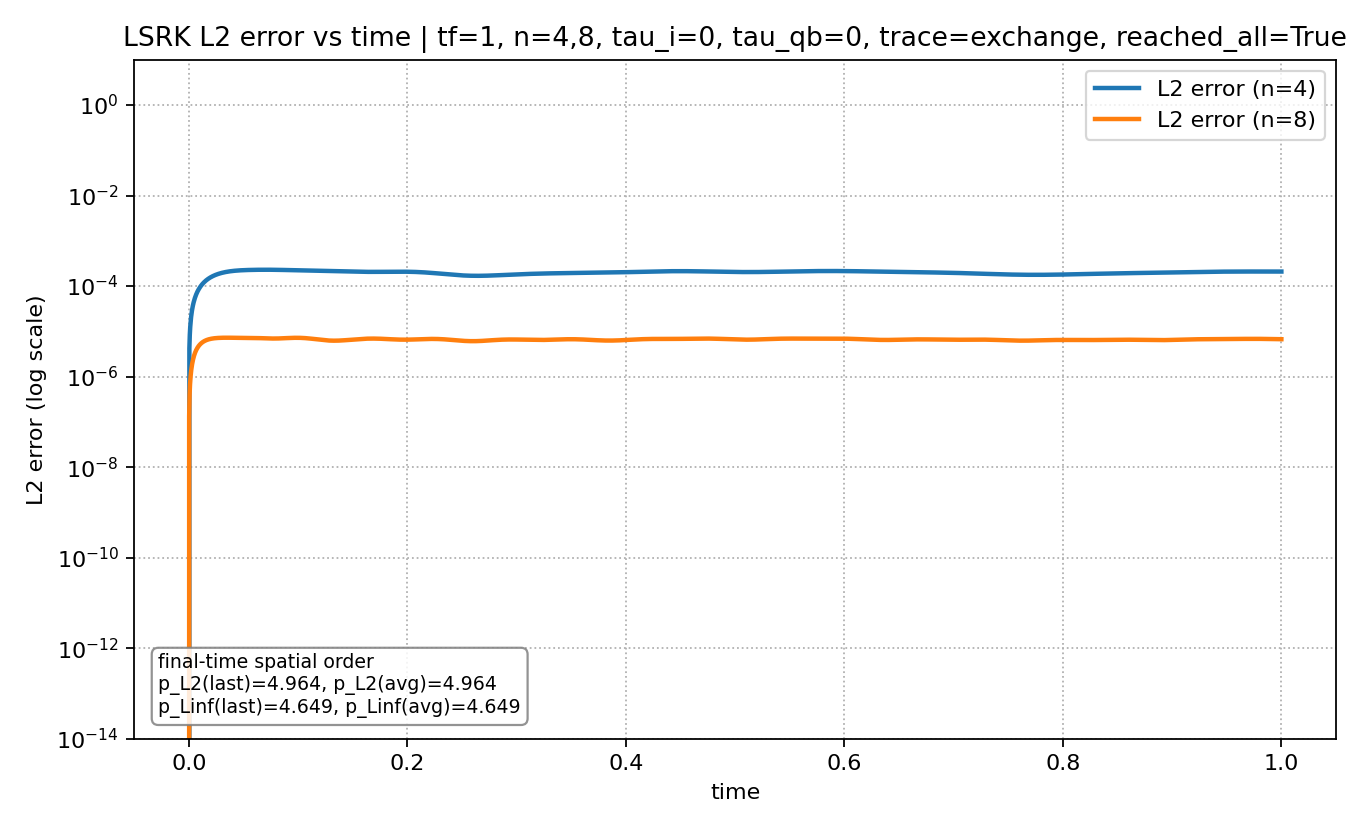

Source data for this figure (header and first rows):
mesh_level, tau_interior, tau_qb, time, L2_error, Linf_error, max_abs_q
4, 0.0, 0.0, 0.0, 0.0, 0.0, 1.0
4, 0.0, 0.0, 0.0003906, 4.208494430136328e-06, 1.735277337916452e-05, 1
4, 0.0, 0.0, 0.0007812, 8.36452951561414e-06, 3.483720061665807e-05, 1
4, 0.0, 0.0, 0.001172, 1.247109409678202e-05, 5.246721491260903e-05, 0.9999
4, 0.0, 0.0, 0.001562, 1.6530533047738852e-05, 7.025544545197909e-05, 0.9998
4, 0.0, 0.0, 0.001953, 2.0544636810837916e-05, 8.821322946523519e-05, 0.9997
4, 0.0, 0.0, 0.002344, 2.4514722690109893e-05, 0.0001064, 0.9996
4, 0.0, 0.0, 0.002734, 2.844170817752553e-05, 0.0001247, 0.9995
4, 0.0, 0.0, 0.003125, 3.232617667851048e-05, 0.0001432, 0.9994
4, 0.0, 0.0, 0.003516, 3.6168436067707934e-05, 0.0001619, 0.9996
4, 0.0, 0.0, 0.003906, 3.996857054434828e-05, 0.0001809, 0.9997
4, 0.0, 0.0, 0.004297, 4.3726486278086646e-05, 0.0002, 0.9998
4, 0.0, 0.0, 0.004687, 4.744195134179507e-05, 0.0002194, 0.9999
4, 0.0, 0.0, 0.005078, 5.111463042236412e-05, 0.0002389, 0.9999
4, 0.0, 0.0, 0.005469, 5.474411478545738e-05, 0.0002587, 1
4, 0.0, 0.0, 0.005859, 5.832994794896036e-05, 0.0002787, 1
4, 0.0, 0.0, 0.00625, 6.187164749717588e-05, 0.000299, 1
4, 0.0, 0.0, 0.006641, 6.536872343849273e-05, 0.0003194, 1
4, 0.0, 0.0, 0.007031, 6.882069348158843e-05, 0.00034, 0.9999
4, 0.0, 0.0, 0.007422, 7.222709557750042e-05, 0.0003609, 0.9998
4, 0.0, 0.0, 0.007812, 7.558749804448744e-05, 0.0003819, 0.9997
4, 0.0, 0.0, 0.008203, 7.890150756622224e-05, 0.0004032, 0.9996
4, 0.0, 0.0, 0.008594, 8.216877532937576e-05, 0.0004246, 0.9994
4, 0.0, 0.0, 0.008984, 8.538900153789777e-05, 0.0004463, 0.9992
4, 0.0, 0.0, 0.009375, 8.856193852317403e-05, 0.0004681, 0.999
4, 0.0, 0.0, 0.009766, 9.16873926430127e-05, 0.00049, 0.9988
4, 0.0, 0.0, 0.01016, 9.476522514677414e-05, 0.0005122, 0.9986
4, 0.0, 0.0, 0.01055, 9.779535216194767e-05, 0.0005344, 0.9983
4, 0.0, 0.0, 0.01094, 0.0001008, 0.0005568, 0.9985
4, 0.0, 0.0, 0.01133, 0.0001037, 0.0005794, 0.9987
4, 0.0, 0.0, 0.01172, 0.0001066, 0.0006021, 0.999
4, 0.0, 0.0, 0.01211, 0.0001094, 0.0006248, 0.9992
4, 0.0, 0.0, 0.0125, 0.0001122, 0.0006477, 0.9994
4, 0.0, 0.0, 0.01289, 0.000115, 0.0006706, 0.9996
4, 0.0, 0.0, 0.01328, 0.0001177, 0.0006937, 0.9997
4, 0.0, 0.0, 0.01367, 0.0001203, 0.0007167, 0.9998
4, 0.0, 0.0, 0.01406, 0.0001229, 0.0007399, 0.9999
4, 0.0, 0.0, 0.01445, 0.0001255, 0.000763, 1
4, 0.0, 0.0, 0.01484, 0.000128, 0.0007862, 1
4, 0.0, 0.0, 0.01523, 0.0001305, 0.0008094, 1
4, 0.0, 0.0, 0.01562, 0.0001329, 0.0008326, 1
4, 0.0, 0.0, 0.01602, 0.0001353, 0.0008557, 1
4, 0.0, 0.0, 0.01641, 0.0001376, 0.0008789, 1
4, 0.0, 0.0, 0.0168, 0.0001399, 0.000902, 1
4, 0.0, 0.0, 0.01719, 0.0001422, 0.000925, 1
4, 0.0, 0.0, 0.01758, 0.0001444, 0.000948, 1
4, 0.0, 0.0, 0.01797, 0.0001465, 0.0009709, 1
4, 0.0, 0.0, 0.01836, 0.0001487, 0.0009936, 1
4, 0.0, 0.0, 0.01875, 0.0001507, 0.001016, 1
4, 0.0, 0.0, 0.01914, 0.0001528, 0.001039, 0.9999
4, 0.0, 0.0, 0.01953, 0.0001548, 0.001061, 0.9998
4, 0.0, 0.0, 0.01992, 0.0001567, 0.001084, 0.9996
4, 0.0, 0.0, 0.02031, 0.0001587, 0.001106, 0.9995
4, 0.0, 0.0, 0.0207, 0.0001606, 0.001128, 0.9993
4, 0.0, 0.0, 0.02109, 0.0001624, 0.001149, 0.9991
4, 0.0, 0.0, 0.02148, 0.0001642, 0.001171, 0.9988
4, 0.0, 0.0, 0.02187, 0.000166, 0.001192, 0.9986
4, 0.0, 0.0, 0.02227, 0.0001677, 0.001214, 0.9983
4, 0.0, 0.0, 0.02266, 0.0001694, 0.001235, 0.998
4, 0.0, 0.0, 0.02305, 0.0001711, 0.001255, 0.9976
... 7,622 more rows
